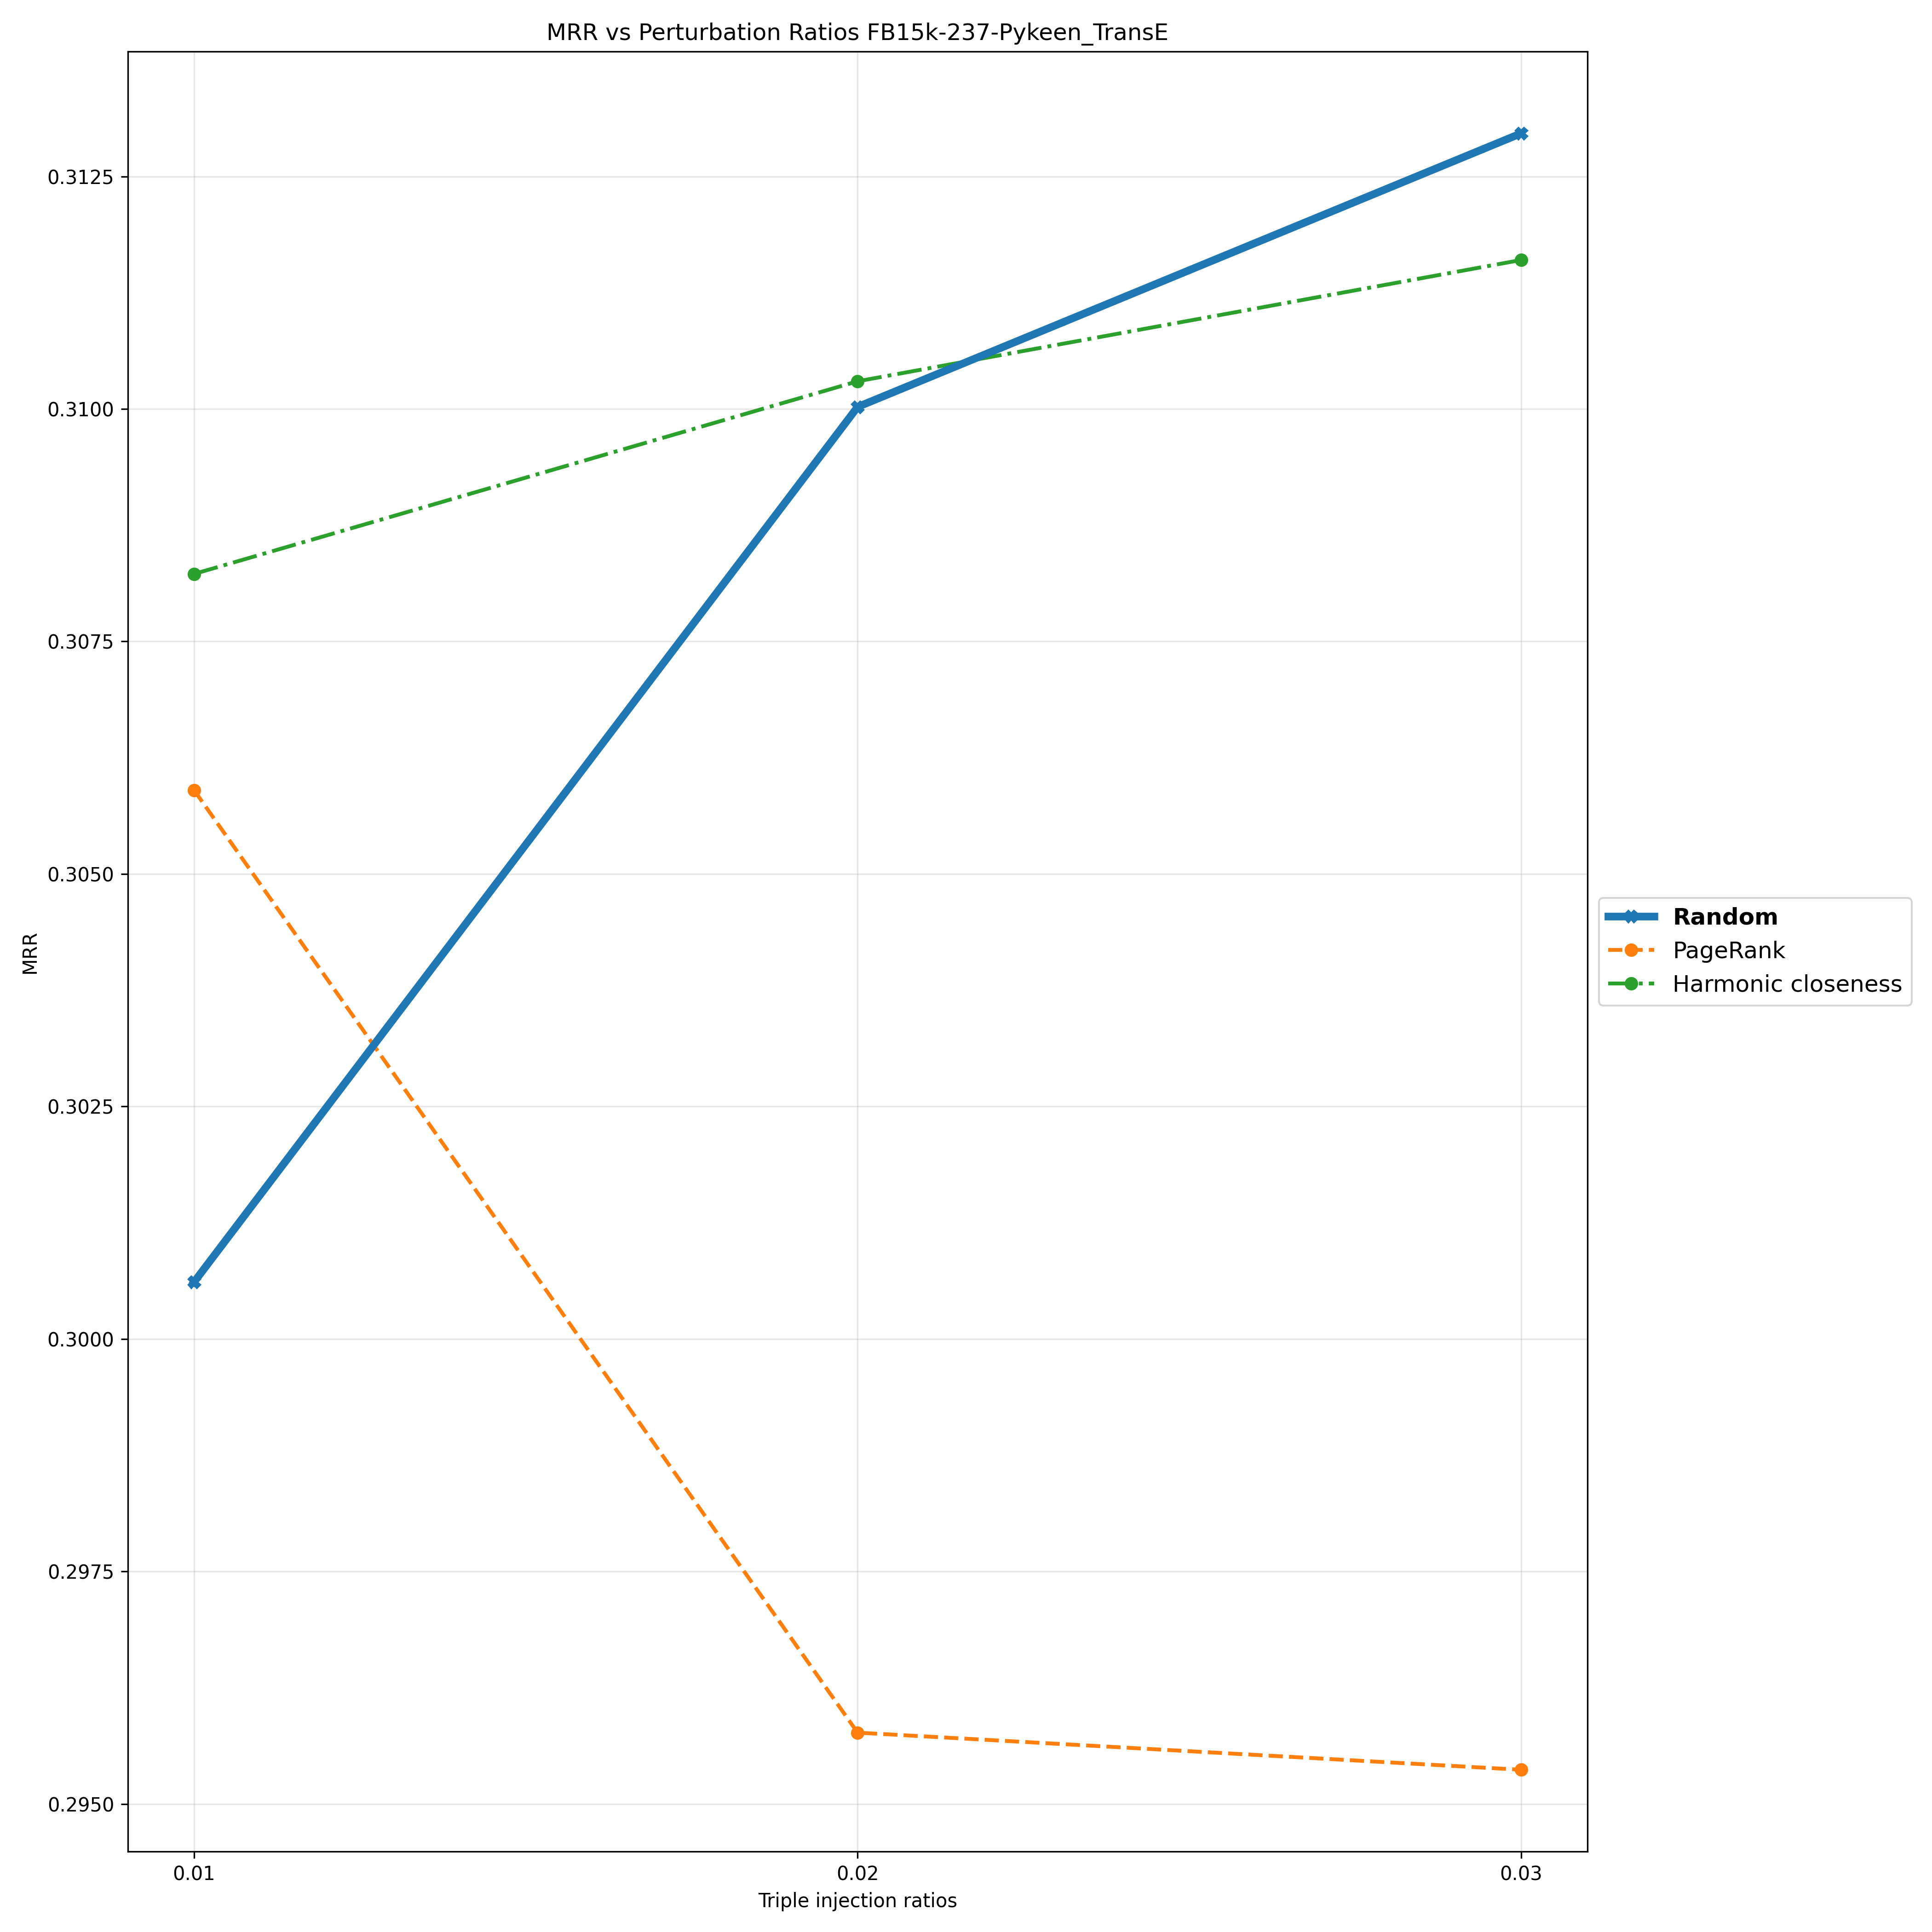

Values plotted in this chart, from the file beside it:
Triple Injection Ratios, 0.01, 0.02, 0.03
Random, 0.3006, 0.31, 0.313
PageRank, 0.3059, 0.2958, 0.2954
Harmonic closeness, 0.3082, 0.3103, 0.3116
